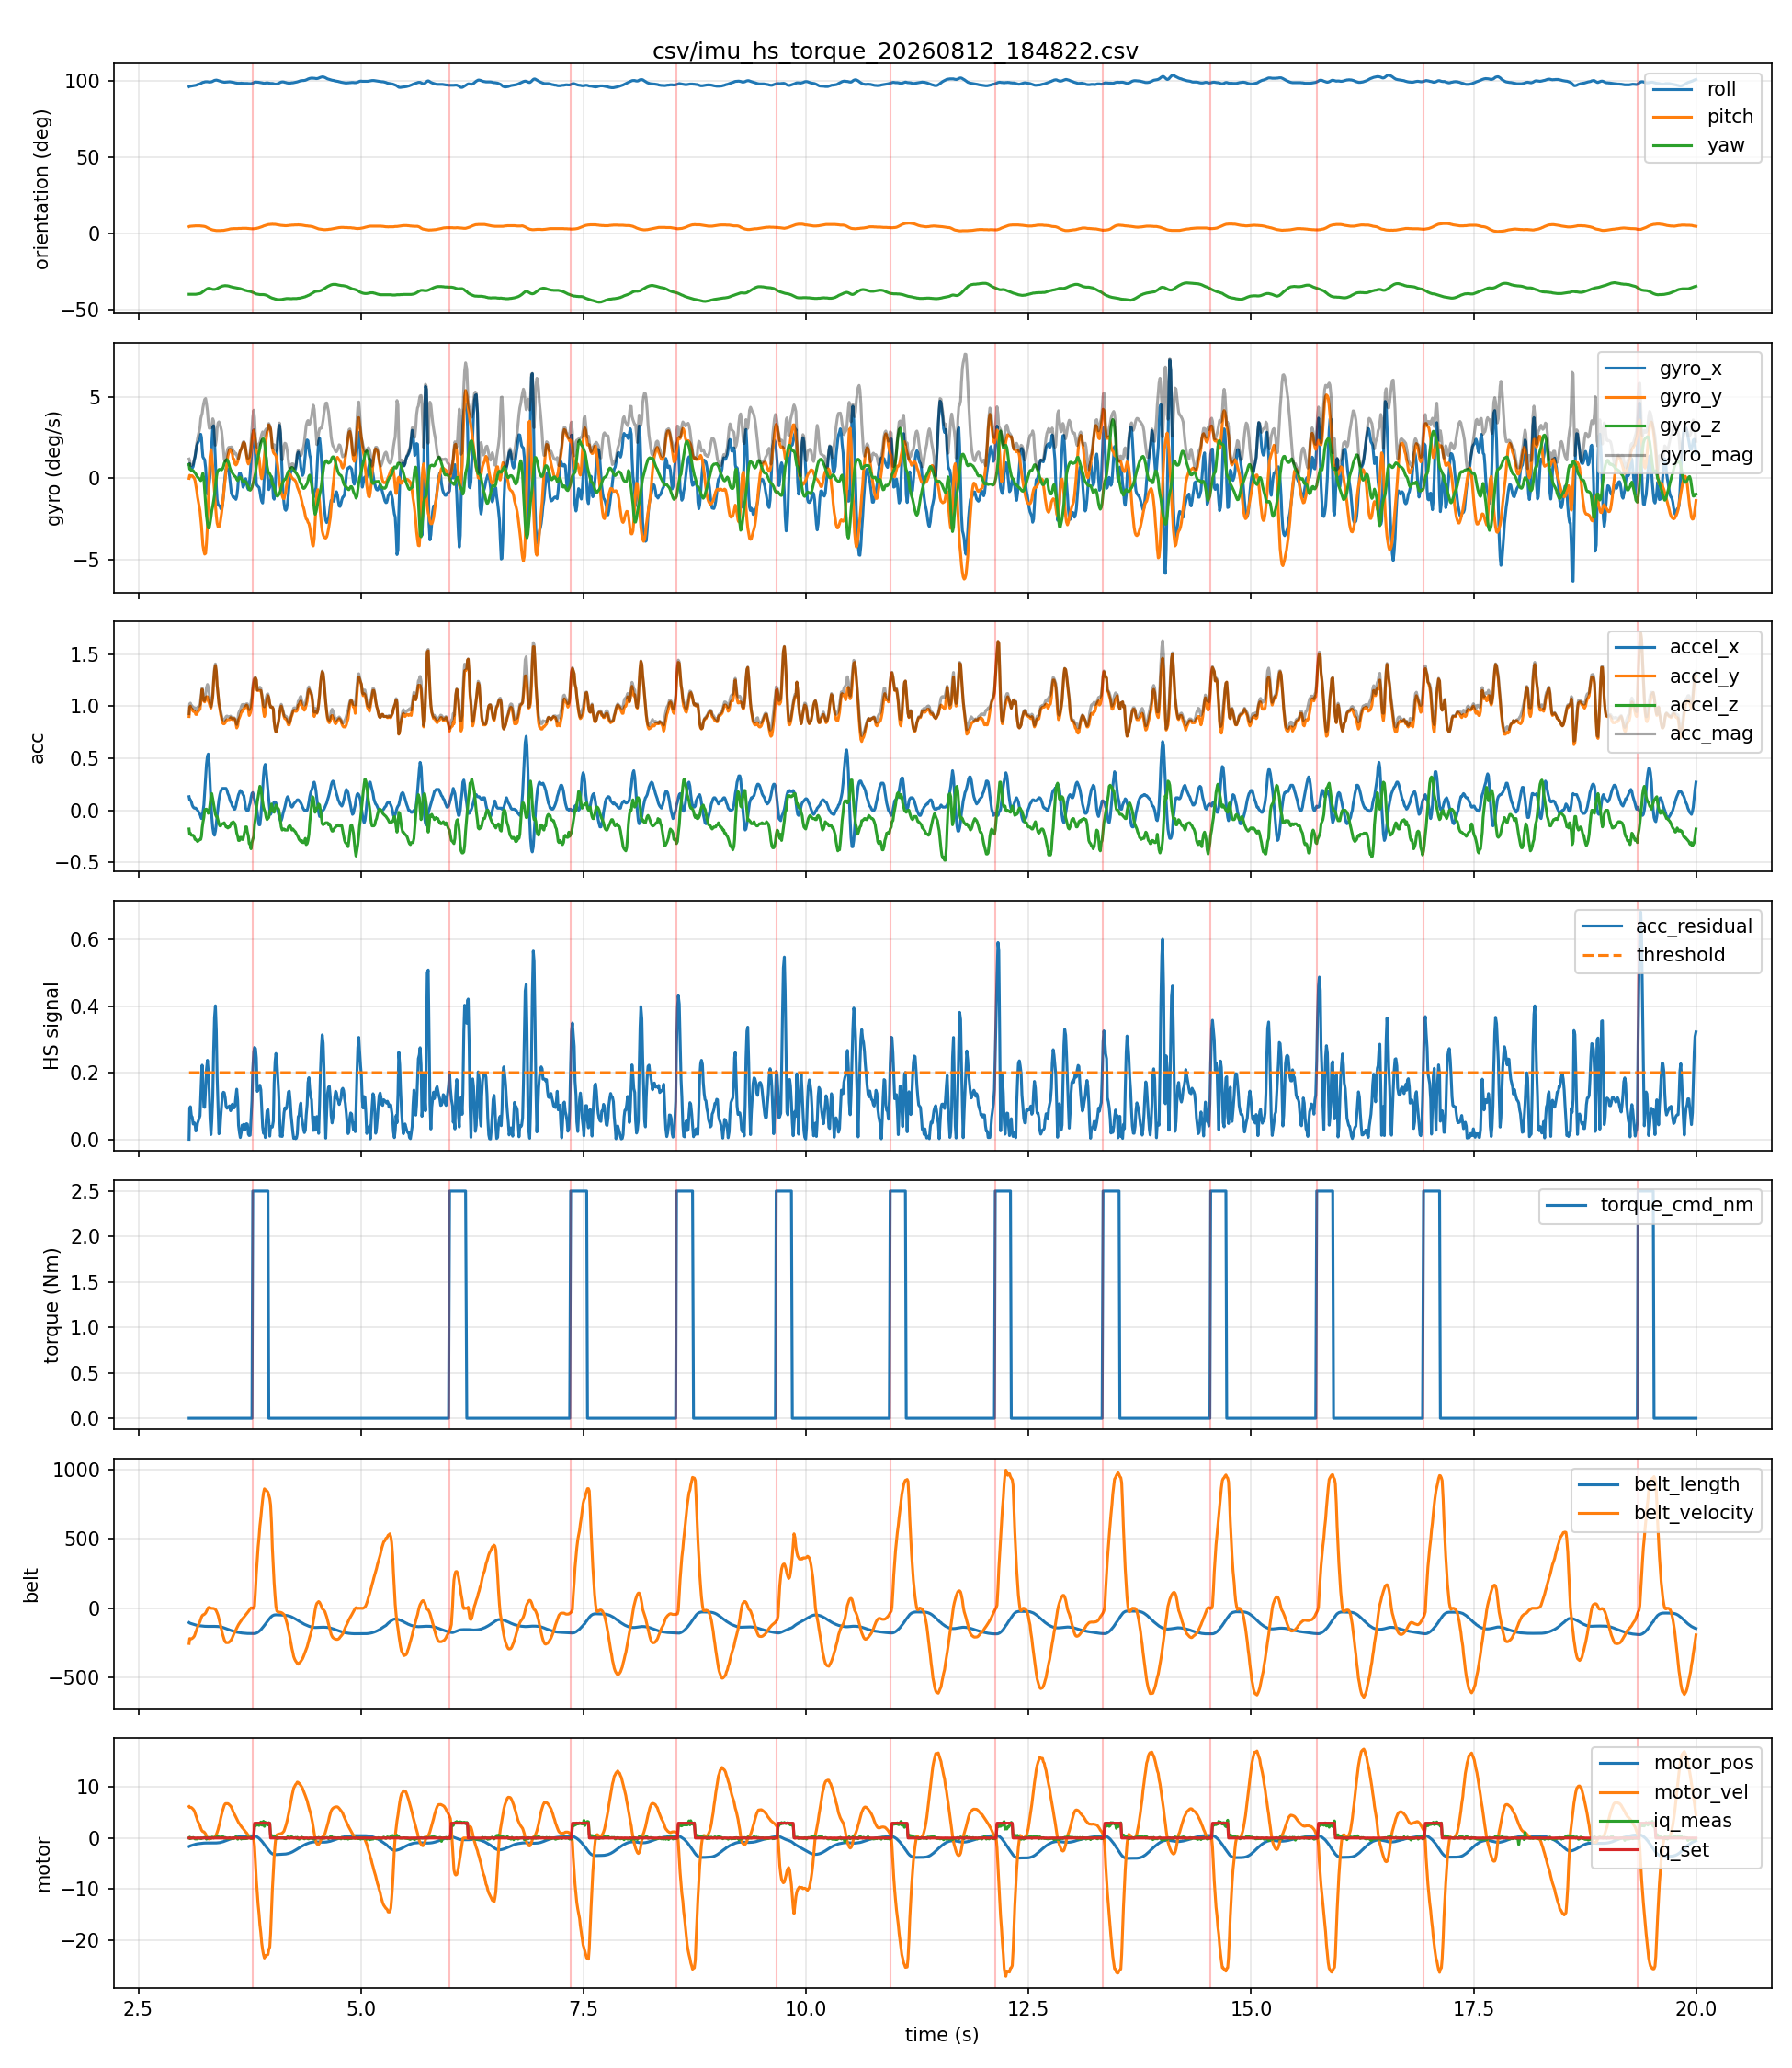

The file beside this chart, header and first rows:
host_time_s, seq, device_time_s, roll, pitch, yaw, gyro_x, gyro_y, gyro_z, accel_x, accel_y, accel_z, belt_length, belt_velocity, belt_acceleration, motor_pos, motor_vel, motor_iq_meas, motor_iq_set, acc_mag, gyro_mag, acc_residual, threshold, heel_strike
3.071, 1, 834.5, 96.0, 4.3, -40.1, 0.83, 0.0, 0.85, 0.13, 0.9, -0.18, -103.5, -253.8, 21.0, -1.64, 6.15, 0.02, 0.0, 0.927, 1.188, 0.0, 0.2, 0
3.078, 2, 834.6, 96.2, 4.5, -40.1, 0.9, 0.19, 0.57, 0.1, 0.99, -0.23, -106.7, -218.1, 138.0, -1.58, 5.98, 0.17, 0.0, 1.021, 1.082, 0.0924, 0.2, 0
3.085, 3, 834.6, 96.3, 4.5, -40.1, 0.54, 0.13, 0.57, 0.1, 1.0, -0.22, -108.9, -221.1, 36.0, -1.52, 6.01, -0.12, 0.0, 1.029, 0.7959, 0.09792, 0.2, 0
3.096, 4, 834.6, 96.4, 4.6, -40.1, 0.66, 0.15, 0.48, 0.08, 0.97, -0.24, -111.1, -220.3, 26.0, -1.46, 5.95, 0.06, 0.0, 1.002, 0.8298, 0.07015, 0.2, 0
3.105, 5, 834.6, 96.5, 4.6, -40.1, 0.61, 0.16, 0.5, 0.05, 0.97, -0.24, -113.3, -216.9, 36.0, -1.4, 5.82, -0.01, 0.0, 1, 0.8048, 0.06684, 0.2, 0
3.116, 6, 834.6, 96.6, 4.7, -40.1, 0.73, 0.09, 0.47, 0.03, 0.95, -0.24, -115.5, -211.1, 58.0, -1.35, 5.63, 0.1, 0.0, 0.9803, 0.8729, 0.04571, 0.2, 0
3.13, 7, 834.6, 96.7, 4.7, -40.1, 1.13, 0.0, 0.37, 0.02, 0.95, -0.26, -117.5, -200.5, 100.0, -1.3, 5.29, -0.05, 0.0, 0.9851, 1.189, 0.04953, 0.2, 0
3.138, 8, 834.6, 96.8, 4.8, -40.1, 1.32, -0.14, 0.34, 0.02, 0.94, -0.28, -119.4, -186.8, 131.0, -1.25, 4.89, -0.2, 0.0, 0.981, 1.37, 0.0445, 0.2, 0
3.145, 9, 834.6, 96.9, 4.8, -40.1, 1.6, -0.39, 0.27, 0.02, 0.92, -0.28, -121.2, -170.8, 150.0, -1.2, 4.44, -0.08, 0.0, 0.9619, 1.669, 0.02485, 0.2, 0
3.156, 10, 834.6, 97.1, 4.8, -40.0, 1.99, -0.74, 0.16, 0.01, 0.92, -0.29, -122.8, -153.7, 170.0, -1.16, 3.95, -0.21, 0.0, 0.9647, 2.129, 0.0271, 0.2, 0
3.165, 11, 834.6, 97.4, 4.8, -39.9, 2.14, -1.15, 0.08, 0.0, 0.94, -0.3, -124.2, -134.7, 190.0, -1.13, 3.38, -0.01, 0.0, 0.9867, 2.431, 0.04815, 0.2, 0
3.193, 13, 834.7, 97.8, 4.8, -39.6, 2.42, -1.99, -0.07, -0.04, 0.97, -0.28, -126.4, -95.8, 180.0, -1.07, 2.41, -0.07, 0.0, 1.01, 3.134, 0.0704, 0.2, 0
3.202, 14, 834.7, 98.1, 4.7, -39.4, 2.7, -2.44, -0.14, -0.06, 1.03, -0.28, -127.2, -78.5, 175.0, -1.05, 1.93, -0.12, 0.0, 1.069, 3.642, 0.1265, 0.2, 0
3.21, 15, 834.7, 98.4, 4.7, -39.1, 2.5, -2.91, -0.08, -0.08, 1.1, -0.25, -127.9, -64.0, 141.0, -1.03, 1.6, 0.0, 0.0, 1.131, 3.837, 0.1845, 0.2, 0
3.218, 16, 834.7, 98.6, 4.6, -38.8, 1.81, -3.53, 0.17, -0.05, 1.16, -0.17, -128.5, -54.2, 104.0, -1.02, 1.38, -0.04, 0.0, 1.173, 3.971, 0.2226, 0.2, 0
3.225, 17, 834.7, 98.8, 4.6, -38.4, 1.32, -4.09, 0.31, -0.02, 1.11, -0.12, -129.0, -48.0, 64.0, -1.0, 1.26, 0.0, 0.0, 1.117, 4.309, 0.1624, 0.2, 0
3.236, 18, 834.7, 98.9, 4.5, -38.0, 1.21, -4.46, -0.01, 0.05, 1.05, -0.07, -129.4, -46.2, 34.0, -0.99, 1.22, 0.04, 0.0, 1.054, 4.621, 0.09733, 0.2, 0
3.245, 19, 834.7, 99.1, 4.4, -37.5, 1.14, -4.64, -0.7, 0.17, 1.04, 0.0, -129.9, -41.5, 50.0, -0.98, 1.05, 0.13, 0.0, 1.054, 4.829, 0.09566, 0.2, 0
3.256, 20, 834.7, 99.2, 4.2, -37.1, 0.64, -4.59, -1.54, 0.31, 1.07, 0.01, -130.2, -33.8, 78.0, -0.97, 0.78, 0.08, 0.0, 1.114, 4.884, 0.1528, 0.2, 0
3.265, 21, 834.8, 99.2, 3.9, -36.7, -0.21, -3.98, -2.28, 0.44, 1.09, 0.01, -130.5, -21.3, 120.0, -0.97, 0.38, -0.22, 0.0, 1.175, 4.592, 0.21, 0.2, 0
3.276, 22, 834.8, 99.2, 3.6, -36.4, -0.96, -2.91, -2.77, 0.52, 1.09, 0.0, -130.6, -4.9, 144.0, -0.97, -0.04, -0.07, 0.0, 1.208, 4.131, 0.2373, 0.2, 0
3.285, 23, 834.8, 99.1, 3.3, -36.2, -0.97, -1.46, -3.04, 0.54, 1.05, -0.03, -130.6, 4.3, 82.0, -0.97, -0.15, 0.08, 0.0, 1.181, 3.509, 0.2065, 0.2, 0
3.296, 24, 834.8, 99.0, 3.0, -36.2, -0.37, 0.14, -3.04, 0.45, 1.03, -0.01, -130.5, 6.7, 37.0, -0.97, -0.19, 0.09, 0.0, 1.124, 3.066, 0.1465, 0.2, 0
3.305, 25, 834.8, 99.0, 2.7, -36.3, 0.17, 1.31, -2.77, 0.28, 1.0, 0.06, -130.5, 4.1, -18.0, -0.97, -0.04, 0.02, 0.0, 1.04, 3.069, 0.06135, 0.2, 0
3.316, 26, 834.8, 99.1, 2.5, -36.5, 0.87, 1.77, -2.38, 0.08, 0.98, 0.14, -130.4, -0.1, -25.0, -0.97, 0.02, -0.08, 0.0, 0.9932, 3.091, 0.01405, 0.2, 0
3.325, 27, 834.8, 99.2, 2.3, -36.7, 2.1, 1.39, -1.99, -0.06, 1.02, 0.16, -130.5, -0.4, -6.0, -0.97, 0.01, 0.17, 0.0, 1.034, 3.21, 0.05399, 0.2, 0
3.336, 28, 834.8, 99.5, 2.1, -36.9, 3.15, 0.7, -1.7, -0.17, 1.09, 0.11, -130.5, -0.7, -9.0, -0.97, 0.04, 0.16, 0.0, 1.109, 3.647, 0.1259, 0.2, 0
3.346, 29, 834.8, 99.8, 2.0, -36.9, 3.22, -0.05, -1.4, -0.22, 1.23, 0.06, -130.5, -1.5, -13.0, -0.97, 0.08, 0.0, 0.0, 1.251, 3.512, 0.2628, 0.2, 0
3.356, 30, 834.8, 100.1, 1.9, -36.9, 2.28, -0.86, -1.02, -0.24, 1.34, 0.01, -130.5, -4.0, -24.0, -0.97, 0.15, 0.08, 0.0, 1.361, 2.642, 0.3657, 0.2, 0
3.366, 31, 834.9, 100.2, 1.8, -36.8, 1.07, -1.64, -0.52, -0.2, 1.39, -0.04, -130.6, -9.0, -52.0, -0.97, 0.34, 0.13, 0.0, 1.405, 2.026, 0.4011, 0.2, 0
3.376, 32, 834.9, 100.3, 1.7, -36.6, -0.44, -2.3, 0.02, -0.13, 1.33, -0.06, -130.7, -19.5, -97.0, -0.96, 0.67, 0.09, 0.0, 1.338, 2.342, 0.3272, 0.2, 0
3.385, 33, 834.9, 100.2, 1.7, -36.3, -1.3, -2.75, 0.33, -0.05, 1.2, -0.06, -131.0, -32.9, -131.0, -0.95, 1.1, 0.24, 0.0, 1.203, 3.06, 0.1882, 0.2, 0
3.396, 34, 834.9, 100.0, 1.7, -36.0, -1.59, -2.97, 0.48, 0.03, 1.11, -0.1, -131.5, -51.3, -181.0, -0.94, 1.67, 0.24, 0.0, 1.115, 3.403, 0.09856, 0.2, 0
3.405, 35, 834.9, 99.8, 1.7, -35.7, -1.67, -2.98, 0.54, 0.1, 1.02, -0.13, -132.1, -74.7, -224.0, -0.91, 2.34, 0.15, 0.0, 1.033, 3.458, 0.01643, 0.2, 0
3.416, 36, 834.9, 99.6, 1.7, -35.4, -1.69, -2.84, 0.55, 0.15, 0.97, -0.15, -133.1, -100.0, -246.0, -0.89, 3.04, 0.19, 0.0, 0.9929, 3.35, 0.02328, 0.2, 0
3.425, 37, 834.9, 99.5, 1.7, -35.2, -1.84, -2.5, 0.54, 0.18, 0.92, -0.15, -134.3, -128.4, -280.0, -0.85, 3.86, 0.12, 0.0, 0.9494, 3.151, 0.0655, 0.2, 0
3.436, 38, 834.9, 99.3, 1.8, -34.9, -1.91, -2.1, 0.52, 0.2, 0.88, -0.13, -135.8, -157.7, -278.0, -0.81, 4.61, 0.08, 0.0, 0.9118, 2.886, 0.101, 0.2, 0
3.445, 39, 834.9, 99.1, 1.8, -34.7, -1.64, -1.64, 0.58, 0.21, 0.84, -0.13, -137.5, -184.0, -261.0, -0.75, 5.29, 0.24, 0.0, 0.8756, 2.391, 0.1345, 0.2, 0
3.456, 40, 834.9, 99.0, 1.8, -34.6, -1.11, -1.11, 0.72, 0.21, 0.83, -0.13, -139.5, -206.8, -230.0, -0.7, 5.88, 0.21, 0.0, 0.866, 1.727, 0.1412, 0.2, 0
3.465, 41, 835, 98.9, 1.9, -34.5, -0.45, -0.58, 0.92, 0.21, 0.83, -0.12, -141.7, -226.4, -202.0, -0.64, 6.38, -0.03, 0.0, 0.8645, 1.177, 0.1398, 0.2, 0
3.476, 42, 835, 98.9, 2.0, -34.4, 0.2, -0.06, 1.04, 0.21, 0.84, -0.14, -144.1, -241.5, -150.0, -0.57, 6.69, 0.1, 0.0, 0.8771, 1.061, 0.1247, 0.2, 0
3.485, 43, 835, 99.0, 2.1, -34.5, 0.58, 0.49, 1.13, 0.21, 0.86, -0.16, -146.6, -247.6, -68.0, -0.5, 6.74, -0.01, 0.0, 0.8996, 1.361, 0.1001, 0.2, 0
3.496, 44, 835, 99.0, 2.2, -34.5, 0.63, 0.96, 1.15, 0.19, 0.87, -0.16, -149.0, -247.8, -20.0, -0.43, 6.72, -0.1, 0.0, 0.9048, 1.625, 0.09307, 0.2, 0
3.506, 45, 835, 99.1, 2.4, -34.6, 0.54, 1.36, 1.07, 0.16, 0.87, -0.17, -151.5, -247.9, -10.0, -0.37, 6.74, -0.08, 0.0, 0.9008, 1.813, 0.09512, 0.2, 0
3.516, 46, 835.0, 99.1, 2.5, -34.7, 0.43, 1.61, 0.91, 0.14, 0.87, -0.16, -153.4, -246.5, 22.0, -0.3, 6.62, -0.14, 0.0, 0.8956, 1.899, 0.09829, 0.2, 0
3.526, 47, 835, 99.2, 2.7, -34.9, 0.08, 1.77, 0.69, 0.11, 0.87, -0.16, -156.4, -240.5, 52.0, -0.24, 6.43, 0.06, 0.0, 0.8914, 1.901, 0.1004, 0.2, 0
3.536, 48, 835, 99.1, 2.8, -35.1, -0.49, 1.77, 0.52, 0.08, 0.89, -0.14, -158.8, -234.0, 59.0, -0.17, 6.27, -0.13, 0.0, 0.9045, 1.909, 0.0856, 0.2, 0
3.546, 49, 835, 99.0, 2.9, -35.2, -0.91, 1.64, 0.43, 0.07, 0.88, -0.12, -161.1, -225.6, 87.0, -0.11, 6.0, -0.14, 0.0, 0.8909, 1.924, 0.09721, 0.2, 0
3.556, 50, 835, 98.9, 2.9, -35.4, -1.05, 1.48, 0.33, 0.04, 0.87, -0.13, -163.2, -212.3, 121.0, -0.05, 5.59, -0.02, 0.0, 0.8806, 1.844, 0.1054, 0.2, 0
3.566, 51, 835, 98.8, 3.0, -35.5, -1.16, 1.14, 0.25, 0.03, 0.88, -0.11, -165.2, -196.7, 155.0, 0.0, 5.12, -0.14, 0.0, 0.8874, 1.646, 0.09663, 0.2, 0
3.576, 52, 835.1, 98.7, 3.0, -35.6, -1.14, 1.17, 0.16, 0.01, 0.88, -0.12, -167.1, -181.3, 137.0, 0.04, 4.79, -0.06, 0.0, 0.8882, 1.641, 0.09387, 0.2, 0
3.586, 53, 835.1, 98.5, 3.0, -35.7, -1.2, 0.88, 0.13, 0.01, 0.87, -0.13, -168.8, -169.6, 124.0, 0.08, 4.46, 0.09, 0.0, 0.8797, 1.494, 0.1003, 0.2, 0
3.596, 54, 835.1, 98.4, 3.0, -35.8, -1.29, 0.82, 0.06, 0.04, 0.83, -0.17, -170.4, -156.2, 134.0, 0.13, 4.07, 0.24, 0.0, 0.8482, 1.53, 0.1292, 0.2, 0
3.606, 55, 835.1, 98.3, 3.0, -35.9, -1.12, 0.87, -0.06, 0.08, 0.79, -0.22, -171.9, -142.9, 134.0, 0.16, 3.72, 0.16, 0.0, 0.824, 1.419, 0.1504, 0.2, 0
3.616, 56, 835.1, 98.2, 3.0, -36.0, -0.63, 1.03, -0.14, 0.12, 0.81, -0.25, -173.2, -129.3, 133.0, 0.2, 3.36, -0.24, 0.0, 0.8562, 1.215, 0.1158, 0.2, 0
3.626, 57, 835.1, 98.2, 3.1, -36.1, 0.05, 1.22, -0.04, 0.15, 0.87, -0.29, -174.5, -117.6, 121.0, 0.23, 3.05, 0.03, 0.0, 0.9292, 1.222, 0.04185, 0.2, 0
3.636, 58, 835.1, 98.2, 3.1, -36.2, 0.31, 1.49, 0.07, 0.17, 0.89, -0.29, -175.6, -106.9, 105.0, 0.26, 2.79, 0.1, 0.0, 0.9514, 1.524, 0.01934, 0.2, 0
3.646, 59, 835.1, 98.2, 3.1, -36.4, 0.32, 1.67, 0.06, 0.19, 0.91, -0.26, -176.6, -98.3, 89.0, 0.29, 2.57, 0.05, 0.0, 0.9653, 1.701, 0.005298, 0.2, 0
3.656, 60, 835.1, 98.3, 3.1, -36.6, 0.15, 1.79, -0.01, 0.18, 0.94, -0.26, -177.5, -88.7, 100.0, 0.31, 2.28, -0.21, 0.0, 0.9918, 1.796, 0.02075, 0.2, 0
3.666, 61, 835.1, 98.2, 3.2, -36.7, -0.21, 1.94, -0.1, 0.17, 0.96, -0.28, -178.3, -78.4, 93.0, 0.33, 2.04, 0.01, 0.0, 1.014, 1.954, 0.04246, 0.2, 0
... 1,631 more rows
